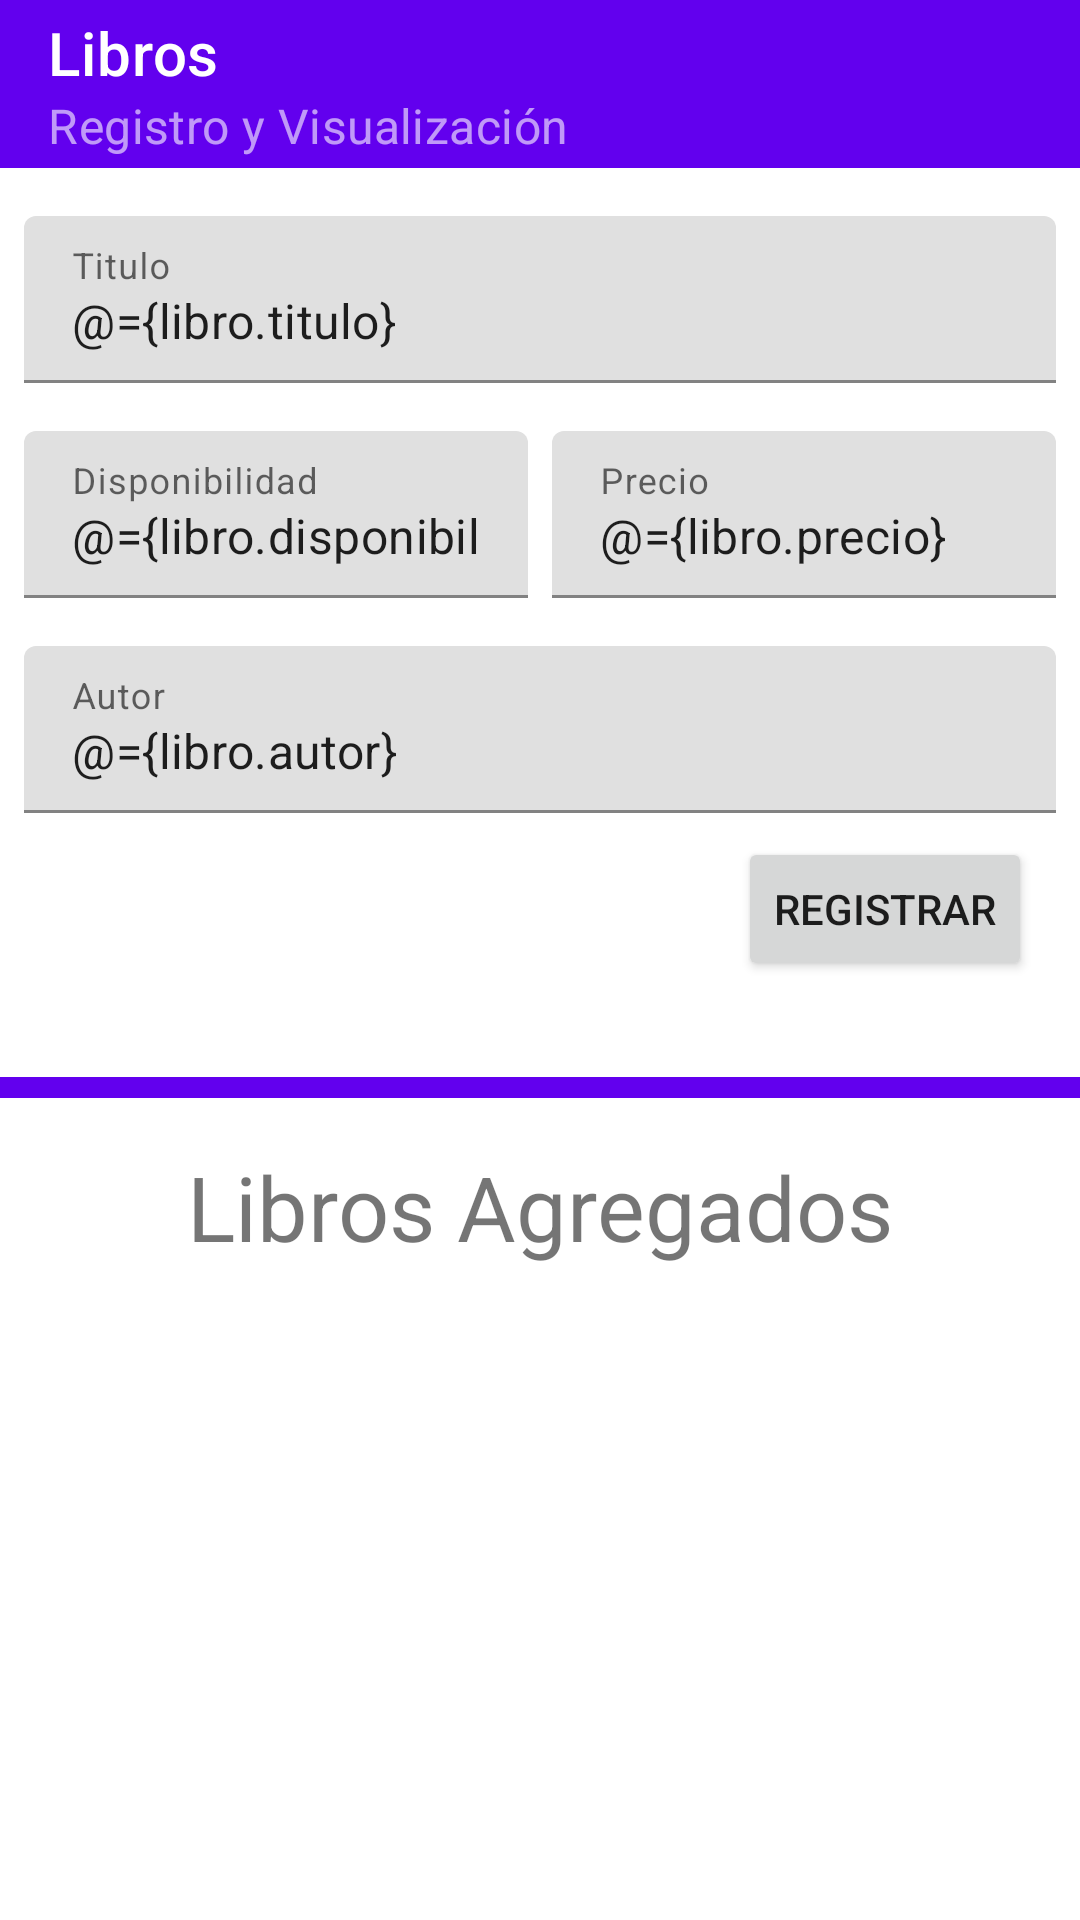

This screen was rendered from an Android layout file. Write that file and the resources it references.
<!-- AndroidManifest.xml: application theme Theme.Ejercicio2 -->
<!-- res/layout/activity_libro.xml -->
<?xml version="1.0" encoding="utf-8"?>

<layout xmlns:android="http://schemas.android.com/apk/res/android"
    xmlns:app="http://schemas.android.com/apk/res-auto"
    xmlns:tools="http://schemas.android.com/tools"
    tools:context=".componentes.libros.LibroActivity">

    <data>

        <variable
            name="libro"
            type="com.lania.ejercicio2.componentes.libros.LibroViewModel" />
    </data>

    <LinearLayout
        android:layout_width="match_parent"
        android:layout_height="match_parent"
        android:orientation="vertical">

        <com.google.android.material.appbar.AppBarLayout
            android:id="@+id/libroAppBar"
            android:layout_width="match_parent"
            android:layout_height="wrap_content">

            <com.google.android.material.appbar.MaterialToolbar
                android:id="@+id/libroToolBar"
                style="@style/Widget.MaterialComponents.Toolbar.Primary"
                android:layout_width="match_parent"
                android:layout_height="?attr/actionBarSize"
                app:subtitle="Registro y Visualización"
                app:title="Libros" />

        </com.google.android.material.appbar.AppBarLayout>

        <androidx.constraintlayout.widget.ConstraintLayout
            android:layout_width="match_parent"
            android:layout_height="wrap_content">


            <com.google.android.material.textfield.TextInputLayout
                android:id="@+id/editor_nombre_field"
                android:layout_width="match_parent"
                android:layout_height="wrap_content"
                android:layout_marginStart="8dp"
                android:layout_marginTop="16dp"
                android:layout_marginEnd="8dp"
                android:hint="Titulo"
                app:layout_constraintEnd_toEndOf="parent"
                app:layout_constraintStart_toStartOf="parent"
                app:layout_constraintTop_toTopOf="parent">

                <com.google.android.material.textfield.TextInputEditText
                    android:layout_width="match_parent"
                    android:layout_height="wrap_content"
                    android:inputType="text"
                    android:text="@={libro.titulo}" />

            </com.google.android.material.textfield.TextInputLayout>

            <com.google.android.material.textfield.TextInputLayout
                android:id="@+id/editor_direccion_field"
                android:layout_width="0dp"
                android:layout_height="wrap_content"
                android:layout_marginStart="8dp"
                android:layout_marginTop="16dp"
                android:layout_marginEnd="8dp"
                android:hint="Disponibilidad"
                app:layout_constraintEnd_toStartOf="@+id/precio_field"
                app:layout_constraintStart_toStartOf="parent"
                app:layout_constraintTop_toBottomOf="@+id/editor_nombre_field">

                <com.google.android.material.textfield.TextInputEditText
                    android:layout_width="match_parent"
                    android:layout_height="wrap_content"
                    android:inputType="number"
                    android:text="@={libro.disponibilidad}" />

            </com.google.android.material.textfield.TextInputLayout>


            <com.google.android.material.textfield.TextInputLayout
                android:id="@+id/precio_field"
                android:layout_width="0dp"
                android:layout_height="wrap_content"
                android:layout_marginTop="16dp"
                android:layout_marginEnd="8dp"
                android:hint="Precio"
                app:layout_constraintEnd_toEndOf="parent"
                app:layout_constraintStart_toEndOf="@+id/editor_direccion_field"
                app:layout_constraintTop_toBottomOf="@+id/editor_nombre_field">

                <com.google.android.material.textfield.TextInputEditText
                    android:layout_width="match_parent"
                    android:layout_height="wrap_content"
                    android:inputType="numberDecimal"
                    android:text="@={libro.precio}" />

            </com.google.android.material.textfield.TextInputLayout>

            <com.google.android.material.textfield.TextInputLayout
                android:id="@+id/autor_field"
                android:layout_width="match_parent"
                android:layout_height="wrap_content"
                android:layout_marginStart="8dp"
                android:layout_marginTop="16dp"
                android:layout_marginEnd="8dp"
                android:hint="Autor"
                app:layout_constraintEnd_toEndOf="parent"
                app:layout_constraintStart_toStartOf="parent"
                app:layout_constraintTop_toBottomOf="@+id/editor_direccion_field">

                <com.google.android.material.textfield.TextInputEditText
                    android:layout_width="match_parent"
                    android:layout_height="wrap_content"
                    android:inputType="text"
                    android:text="@={libro.autor}" />

            </com.google.android.material.textfield.TextInputLayout>

            <Button
                android:id="@+id/register_libro"
                android:layout_width="wrap_content"
                android:layout_height="wrap_content"
                android:layout_marginTop="8dp"
                android:layout_marginEnd="16dp"
                android:layout_marginBottom="32dp"
                android:enabled='@{libro.tituloValid &amp;&amp; libro.disponibilidadValid &amp;&amp; libro.precioValid &amp;&amp; libro.autorValid}'
                android:text="Registrar"
                app:layout_constraintBottom_toBottomOf="parent"
                app:layout_constraintEnd_toEndOf="parent"
                app:layout_constraintTop_toBottomOf="@+id/autor_field" />

        </androidx.constraintlayout.widget.ConstraintLayout>

        <View
            android:layout_width="match_parent"
            android:layout_height="7dp"
            android:background="?attr/colorPrimary" />

        <androidx.constraintlayout.widget.ConstraintLayout
            android:layout_width="match_parent"
            android:layout_height="match_parent">

            <TextView
                android:id="@+id/libros_title"
                android:layout_width="match_parent"
                android:layout_height="wrap_content"
                android:layout_marginTop="16dp"
                android:gravity="center_horizontal"
                android:text="Libros Agregados"
                android:textSize="30dp"
                app:layout_constraintEnd_toEndOf="parent"
                app:layout_constraintStart_toStartOf="parent"
                app:layout_constraintTop_toTopOf="parent" />

            <ListView
                android:id="@+id/libro_list_view"
                android:layout_width="0dp"
                android:layout_height="0dp"
                android:layout_marginTop="24dp"
                android:layout_marginBottom="32dp"
                app:layout_constraintBottom_toBottomOf="parent"
                app:layout_constraintEnd_toEndOf="parent"
                app:layout_constraintStart_toStartOf="parent"
                app:layout_constraintTop_toBottomOf="@+id/libros_title" />
        </androidx.constraintlayout.widget.ConstraintLayout>


    </LinearLayout>


</layout>
<!-- resources referenced by this layout -->
<resources>
  <style name="Theme.Ejercicio2" parent="Theme.MaterialComponents.DayNight.DarkActionBar">
          
          <item name="colorPrimary">@color/purple_500</item>
          <item name="colorPrimaryVariant">@color/purple_700</item>
          <item name="colorOnPrimary">@color/white</item>
          
          <item name="colorSecondary">@color/teal_200</item>
          <item name="colorSecondaryVariant">@color/teal_700</item>
          <item name="colorOnSecondary">@color/black</item>
          
          <item name="android:statusBarColor" tools:targetApi="l">?attr/colorPrimaryVariant</item>
          
          <item name="windowNoTitle">true</item>
          <item name="windowActionBar">false</item>
      </style>
  <!-- not gathered from this repository: default colours our renderer supplied (Android Studio template values) -->
  <color name="purple_500">#FF6200EE</color>
  <color name="purple_700">#FF3700B3</color>
  <color name="teal_200">#FF03DAC5</color>
  <color name="teal_700">#FF018786</color>
  <color name="black">#FF000000</color>
  <color name="white">#FFFFFFFF</color>
</resources>
